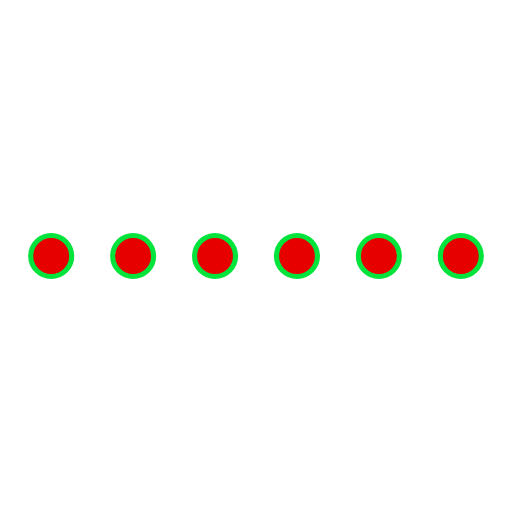
t = 0.00 s
t = 0.33 s: frame unchanged from t = 0.00 s, image omitted
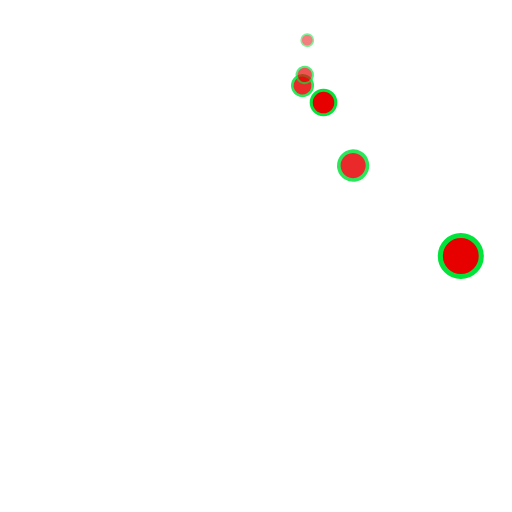
t = 0.67 s
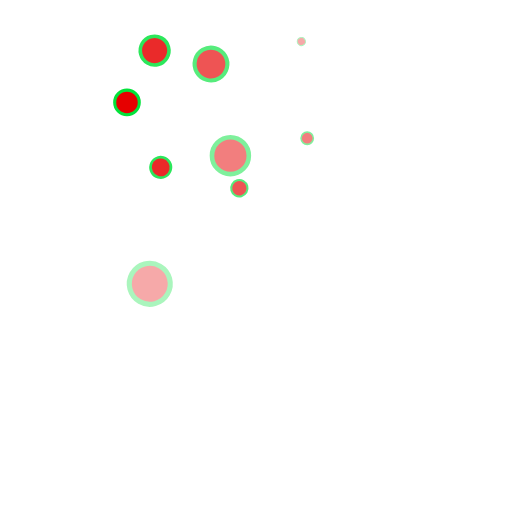
t = 1.00 s
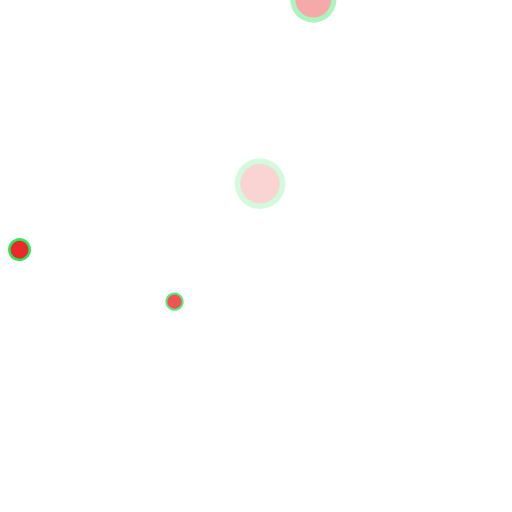
t = 1.33 s
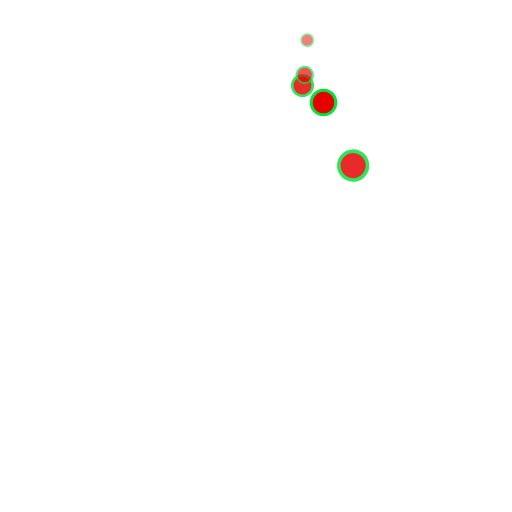
t = 1.67 s

The animated SVG that drew these frames (rendered in a browser with its animation timeline set to each time). Animation: 36 SMIL elements (animate=12,animateTransform=24); one cycle of 2.00 s, repeats indefinitely.

<svg id="inlineLoaderRef" xmlns="http://www.w3.org/2000/svg" xmlns:xlink="http://www.w3.org/1999/xlink" viewBox="0 0 100 100" width="100" height="100" overflow="visible" fill="#e60000" stroke="#02e33b" class="single-loader" style=""><defs> <circle id="inline" cx="20" cy="50" r="4"/>    </defs> <use xmlns:xlink="http://www.w3.org/1999/xlink" xlink:href="#inline" x="-58"><animate attributeName="opacity" values="0;1;0" dur="1s" begin="0.08333333333333333s" repeatCount="indefinite"/>  <animateTransform attributeName="transform" type="rotate" additive="sum" dur="1s" begin="0.08333333333333333s" repeatCount="indefinite" from="0 50 50" to="360 0 0"/> <animateTransform attributeName="transform" type="scale" additive="sum" dur="1s" begin="0.08333333333333333s" repeatCount="indefinite" from="0" to="1.2"/> </use><use xmlns:xlink="http://www.w3.org/1999/xlink" xlink:href="#inline" x="-42"><animate attributeName="opacity" values="0;1;0" dur="1s" begin="0.16666666666666666s" repeatCount="indefinite"/>  <animateTransform attributeName="transform" type="rotate" additive="sum" dur="1s" begin="0.16666666666666666s" repeatCount="indefinite" from="0 50 50" to="360 0 0"/> <animateTransform attributeName="transform" type="scale" additive="sum" dur="1s" begin="0.16666666666666666s" repeatCount="indefinite" from="0" to="1.2"/> </use><use xmlns:xlink="http://www.w3.org/1999/xlink" xlink:href="#inline" x="-26"><animate attributeName="opacity" values="0;1;0" dur="1s" begin="0.25s" repeatCount="indefinite"/>  <animateTransform attributeName="transform" type="rotate" additive="sum" dur="1s" begin="0.25s" repeatCount="indefinite" from="0 50 50" to="360 0 0"/> <animateTransform attributeName="transform" type="scale" additive="sum" dur="1s" begin="0.25s" repeatCount="indefinite" from="0" to="1.2"/> </use><use xmlns:xlink="http://www.w3.org/1999/xlink" xlink:href="#inline" x="-10"><animate attributeName="opacity" values="0;1;0" dur="1s" begin="0.3333333333333333s" repeatCount="indefinite"/>  <animateTransform attributeName="transform" type="rotate" additive="sum" dur="1s" begin="0.3333333333333333s" repeatCount="indefinite" from="0 50 50" to="360 0 0"/> <animateTransform attributeName="transform" type="scale" additive="sum" dur="1s" begin="0.3333333333333333s" repeatCount="indefinite" from="0" to="1.2"/> </use><use xmlns:xlink="http://www.w3.org/1999/xlink" xlink:href="#inline" x="6"><animate attributeName="opacity" values="0;1;0" dur="1s" begin="0.4166666666666667s" repeatCount="indefinite"/>  <animateTransform attributeName="transform" type="rotate" additive="sum" dur="1s" begin="0.4166666666666667s" repeatCount="indefinite" from="0 50 50" to="360 0 0"/> <animateTransform attributeName="transform" type="scale" additive="sum" dur="1s" begin="0.4166666666666667s" repeatCount="indefinite" from="0" to="1.2"/> </use><use xmlns:xlink="http://www.w3.org/1999/xlink" xlink:href="#inline" x="22"><animate attributeName="opacity" values="0;1;0" dur="1s" begin="0.5s" repeatCount="indefinite"/>  <animateTransform attributeName="transform" type="rotate" additive="sum" dur="1s" begin="0.5s" repeatCount="indefinite" from="0 50 50" to="360 0 0"/> <animateTransform attributeName="transform" type="scale" additive="sum" dur="1s" begin="0.5s" repeatCount="indefinite" from="0" to="1.2"/> </use><use xmlns:xlink="http://www.w3.org/1999/xlink" xlink:href="#inline" x="38"><animate attributeName="opacity" values="0;1;0" dur="1s" begin="0.5833333333333334s" repeatCount="indefinite"/>  <animateTransform attributeName="transform" type="rotate" additive="sum" dur="1s" begin="0.5833333333333334s" repeatCount="indefinite" from="0 50 50" to="360 0 0"/> <animateTransform attributeName="transform" type="scale" additive="sum" dur="1s" begin="0.5833333333333334s" repeatCount="indefinite" from="0" to="1.2"/> </use><use xmlns:xlink="http://www.w3.org/1999/xlink" xlink:href="#inline" x="54"><animate attributeName="opacity" values="0;1;0" dur="1s" begin="0.6666666666666666s" repeatCount="indefinite"/>  <animateTransform attributeName="transform" type="rotate" additive="sum" dur="1s" begin="0.6666666666666666s" repeatCount="indefinite" from="0 50 50" to="360 0 0"/> <animateTransform attributeName="transform" type="scale" additive="sum" dur="1s" begin="0.6666666666666666s" repeatCount="indefinite" from="0" to="1.2"/> </use><use xmlns:xlink="http://www.w3.org/1999/xlink" xlink:href="#inline" x="70"><animate attributeName="opacity" values="0;1;0" dur="1s" begin="0.75s" repeatCount="indefinite"/>  <animateTransform attributeName="transform" type="rotate" additive="sum" dur="1s" begin="0.75s" repeatCount="indefinite" from="0 50 50" to="360 0 0"/> <animateTransform attributeName="transform" type="scale" additive="sum" dur="1s" begin="0.75s" repeatCount="indefinite" from="0" to="1.2"/> </use><use xmlns:xlink="http://www.w3.org/1999/xlink" xlink:href="#inline" x="86"><animate attributeName="opacity" values="0;1;0" dur="1s" begin="0.8333333333333334s" repeatCount="indefinite"/>  <animateTransform attributeName="transform" type="rotate" additive="sum" dur="1s" begin="0.8333333333333334s" repeatCount="indefinite" from="0 50 50" to="360 0 0"/> <animateTransform attributeName="transform" type="scale" additive="sum" dur="1s" begin="0.8333333333333334s" repeatCount="indefinite" from="0" to="1.2"/> </use><use xmlns:xlink="http://www.w3.org/1999/xlink" xlink:href="#inline" x="102"><animate attributeName="opacity" values="0;1;0" dur="1s" begin="0.9166666666666666s" repeatCount="indefinite"/>  <animateTransform attributeName="transform" type="rotate" additive="sum" dur="1s" begin="0.9166666666666666s" repeatCount="indefinite" from="0 50 50" to="360 0 0"/> <animateTransform attributeName="transform" type="scale" additive="sum" dur="1s" begin="0.9166666666666666s" repeatCount="indefinite" from="0" to="1.2"/> </use><use xmlns:xlink="http://www.w3.org/1999/xlink" xlink:href="#inline" x="118"><animate attributeName="opacity" values="0;1;0" dur="1s" begin="1s" repeatCount="indefinite"/>  <animateTransform attributeName="transform" type="rotate" additive="sum" dur="1s" begin="1s" repeatCount="indefinite" from="0 50 50" to="360 0 0"/> <animateTransform attributeName="transform" type="scale" additive="sum" dur="1s" begin="1s" repeatCount="indefinite" from="0" to="1.2"/> </use> </svg>
